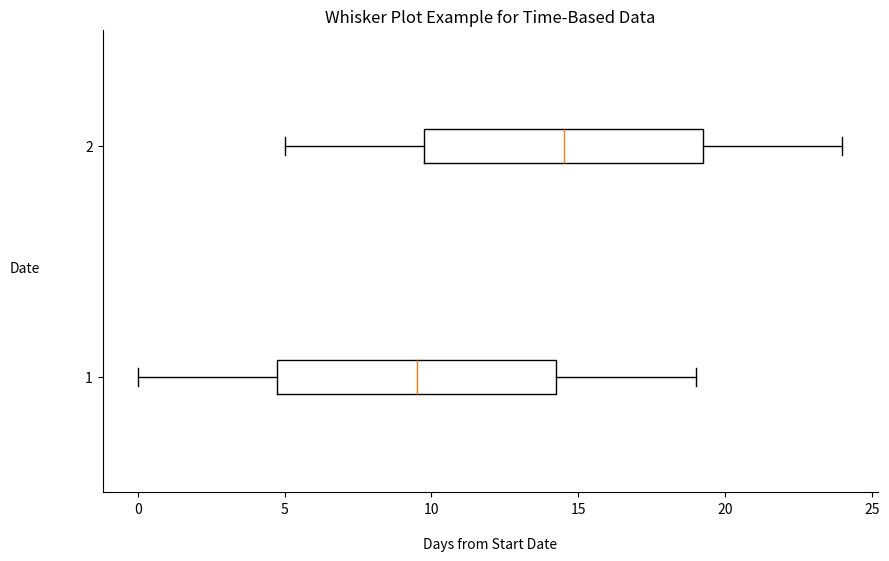

Write Python code to recreate this figure.
import matplotlib.pyplot as plt
import pandas as pd


def whisker_plot(start_date, end_date, data_frequency='D'):

    """
    Create a whisker plot for time-based data.

    Parameters:
        start_date (str or pandas.Timestamp): Start date of the data range.
        end_date (str or pandas.Timestamp): End date of the data range.
        data_frequency (str, optional): Frequency of the data.
        Defaults to 'D' (daily).

    Returns:
        None
    """

    # Sample time-based data with at least 10 data points
    data1 = pd.date_range(start_date, end_date, freq=data_frequency)
    # Offset the second dataset
    data2 = pd.date_range(start_date + pd.Timedelta(days=5), end_date +
                          pd.Timedelta(days=5), freq=data_frequency)

    numeric_data1 = (data1 - start_date).days
    numeric_data2 = (data2 - start_date).days

    # Create a whisker plot
    plt.figure(figsize=(10, 6))  # Increase figure size

    # First whisker plot
    plt.boxplot([numeric_data1, numeric_data2], vert=False)

    # Add labels and title
    plt.xlabel('Days from Start Date', labelpad=15)
    # Rotate y-axis label by 90 degrees, move to the left, and a little bit up
    plt.ylabel('Date', rotation=0, labelpad=10, verticalalignment='top')
    plt.gca().yaxis.set_label_coords(-0.1, 0.5)
    plt.title('Whisker Plot Example for Time-Based Data')

    # Remove right and top spines
    plt.gca().spines['right'].set_visible(False)
    plt.gca().spines['top'].set_visible(False)

    plt.savefig('whisker_plot.png', dpi=300, bbox_inches='tight')

    plt.show()


# Example usage
whisker_plot(pd.Timestamp('2022-01-01'), pd.Timestamp('2022-01-20'), 'D')
